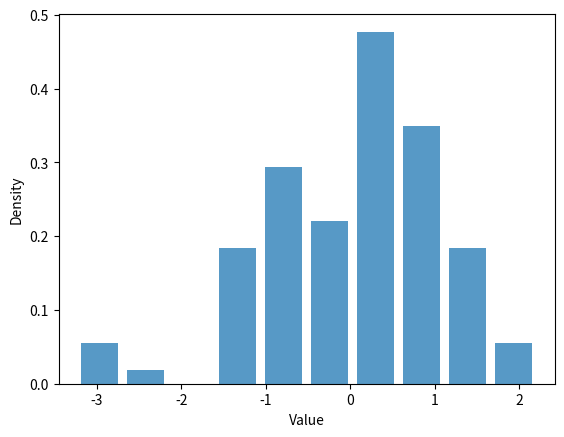

Here is the Python script that generated this plot:
import numpy as np
import matplotlib.pyplot as plt

samples = np.random.randn(100)
plt.hist(samples, bins=10, density=True, alpha=0.75, rwidth=0.8)
plt.xlabel('Value')
plt.ylabel('Density')
plt.show()